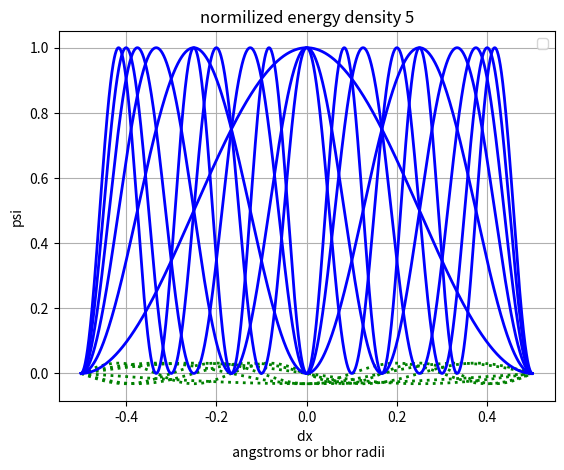

This chart was generated by the following Python code:
import matplotlib.pyplot as plt
import numpy as np

#test of five 
#n_5 = 5
#I_5 = np.eye(n_5)
#I_off_diag_5 = np.eye(n_5, k=1) + np.eye(n_5, k=-1)
#lap_5 = (-2*I_5+I_off_diag_5)
#print(lap_5)

#setting up varriables
hbar_r = 1 
mass_e_r = 1 #mass of electron
L_r = 1 # (Bohr radii)
neg_L_2 = -.5
L_2 = .5
n = 2000

#space grid and dx
space_grid = np.linspace(neg_L_2, L_2, n)
dx = L_r/(n-1)

# identity matrix
I = np.eye(n)
I_off_diag = np.eye(n, k=1) + np.eye(n, k=-1)
lap_m = (-2*I+I_off_diag)
lap = (lap_m)/(dx**2)
#print(lap)

#hamilition
H = -1*(1/2)*lap
#print(H)

#eigenvalues/vectors
eigenvalues, eigenvectors = np.linalg.eig(H)
eigenvalues = np.argsort(eigenvalues)
eigenvectors = eigenvectors[:, eigenvalues]

#extract first 7 energy levels
def waves():
    for i in range(8):
        print(eigenvalues[:i])

#plot 5 lowest energy state wave functions#for i in range():
    for j in range(6):
        plt.plot(space_grid, eigenvectors[:,j], color = 'green', linewidth = '2', linestyle = ':' )
        plt.title (f"energy state {j}")
        plt.xlabel ('dx \nangstroms or bhor radii')
        plt.ylabel ('psi')
        plt.grid(True)
        plt.legend()
        plt.show()
        
    for k in range(6):
        plt.plot(space_grid, eigenvectors[:,k]**2*1000, color = 'blue', linewidth = '2', linestyle = '-' )
        plt.title (f"normilized energy density {k}")
        plt.xlabel ('dx \n angstroms or bhor radii')
        plt.ylabel ('psi')
        plt.grid(True)
        plt.legend()
        plt.show()

waves()